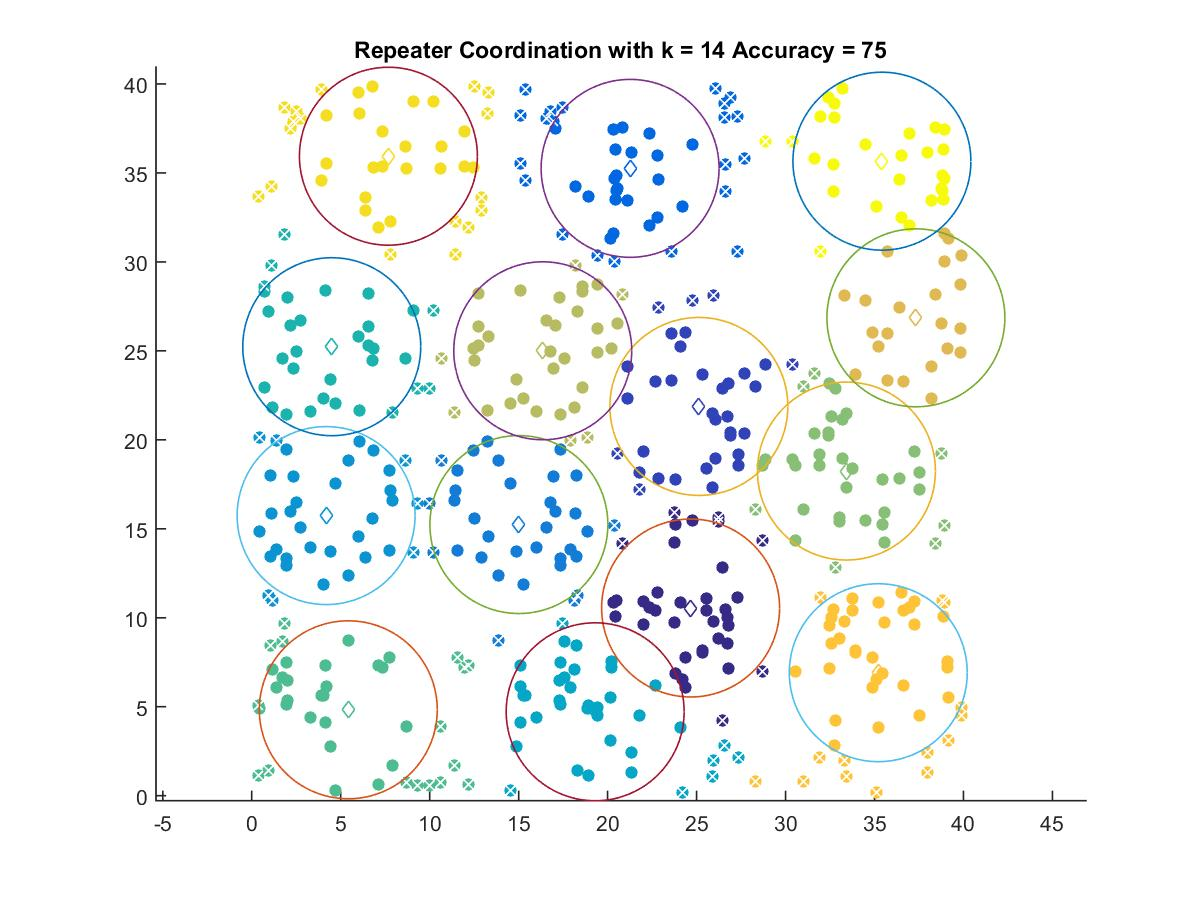

Source data for this figure (header and first rows):
24.665, 10.548
25.13, 21.88
21.26, 35.26
15.01, 15.24
4.18, 15.74
19.3, 4.716
4.497, 25.23
5.426, 4.829
33.42, 18.25
16.36, 25
37.33, 26.86
35.21, 6.913
7.681, 35.94
35.42, 35.66
